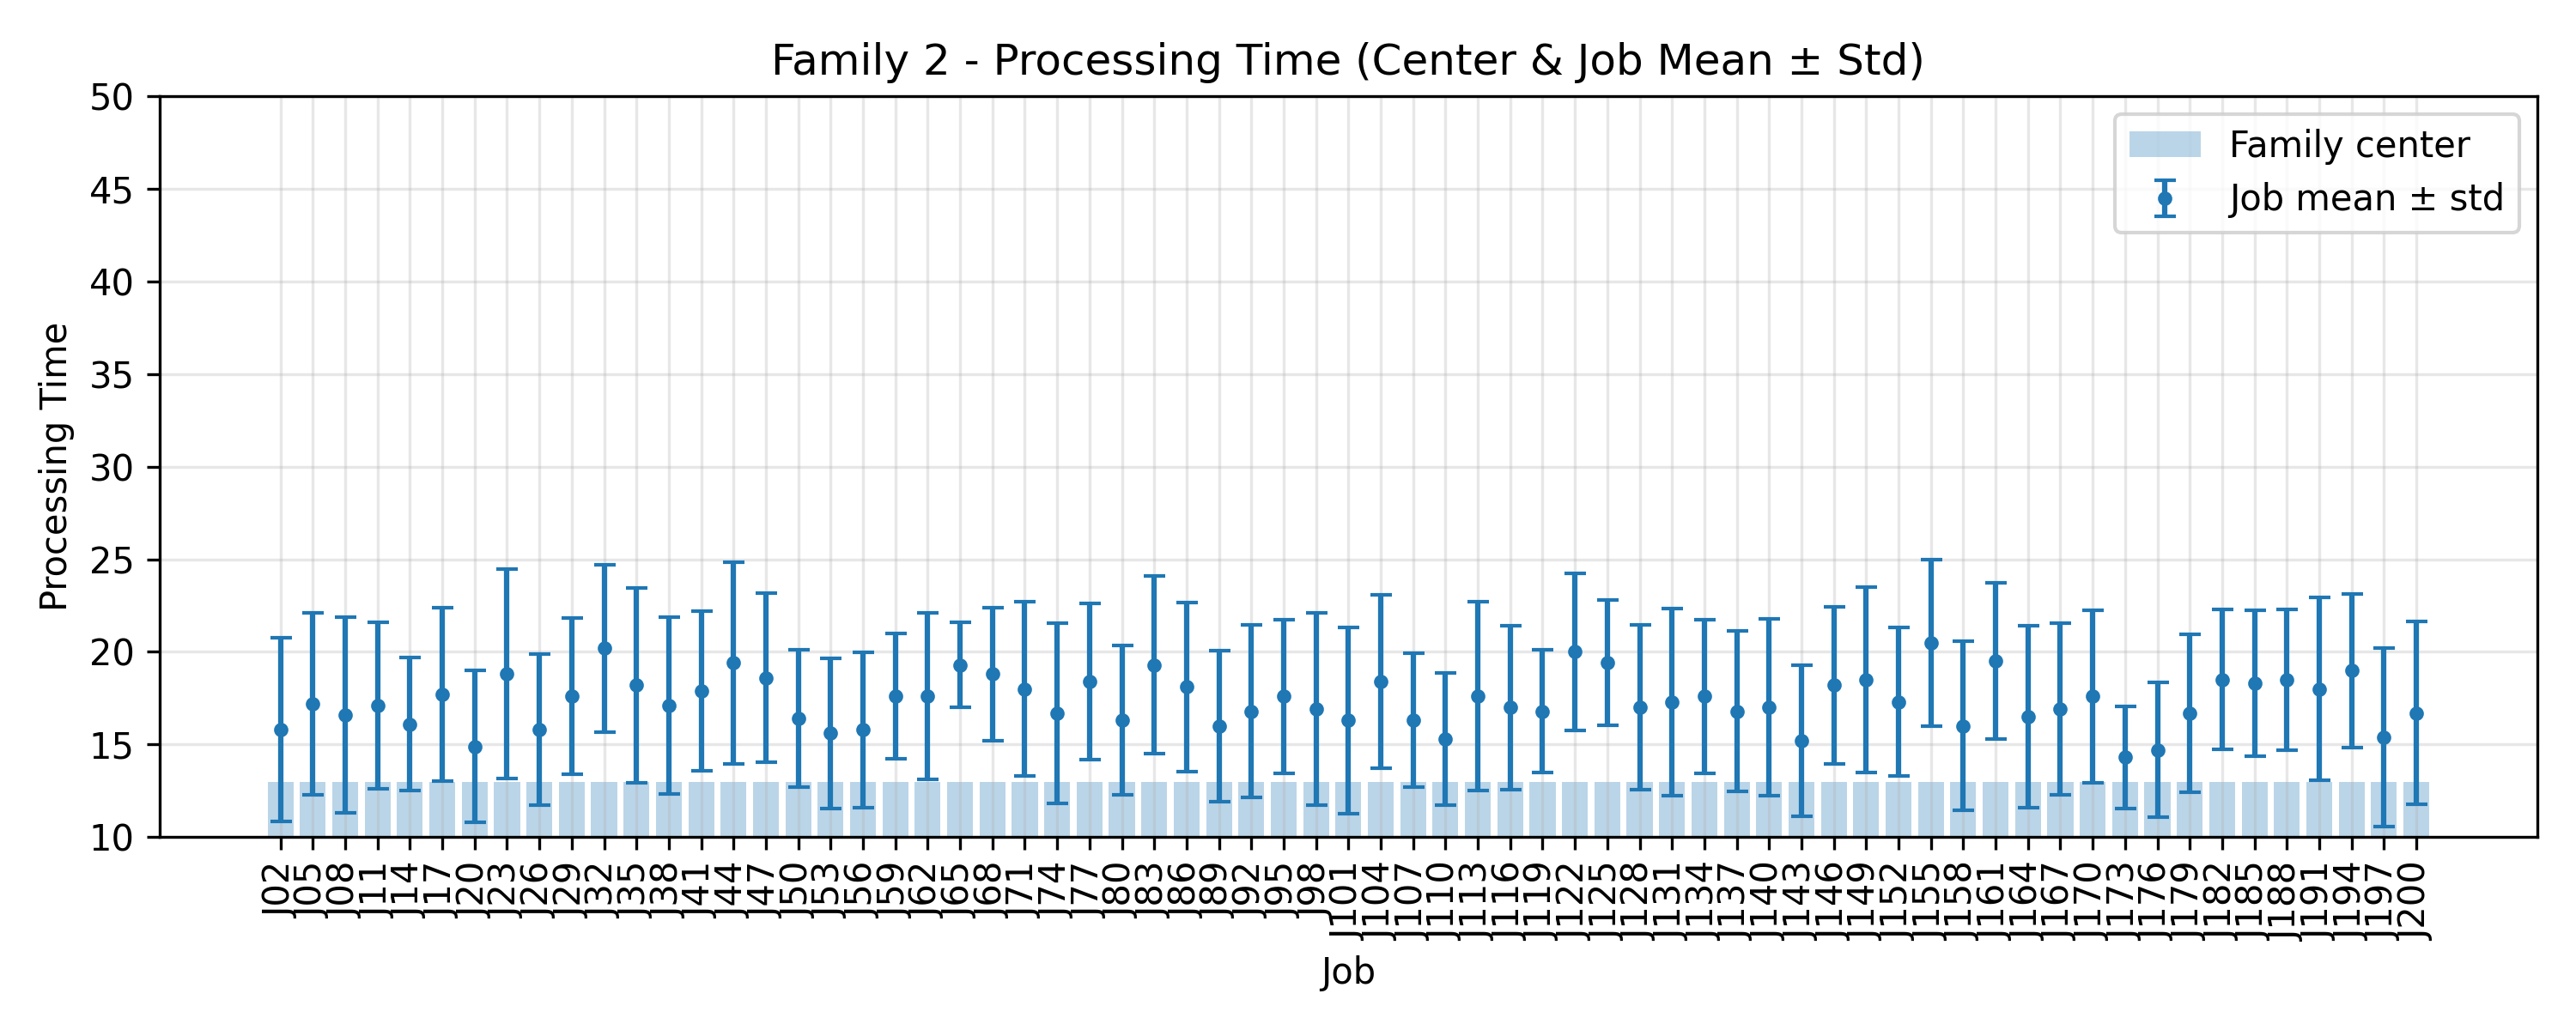

The file beside this chart, header and first rows:
JobIndex, JobCode, MeanProcessingTime, StdProcessingTime, FamilyCenter
2, J02, 15.8, 4.956, 13.0
5, J05, 17.2, 4.915, 13.0
8, J08, 16.6, 5.276, 13.0
11, J11, 17.1, 4.482, 13.0
14, J14, 16.1, 3.59, 13.0
17, J17, 17.7, 4.691, 13.0
20, J20, 14.9, 4.11, 13.0
23, J23, 18.8, 5.653, 13.0
26, J26, 15.8, 4.069, 13.0
29, J29, 17.6, 4.224, 13.0
32, J32, 20.2, 4.512, 13.0
35, J35, 18.2, 5.25, 13.0
38, J38, 17.1, 4.763, 13.0
41, J41, 17.9, 4.3, 13.0
44, J44, 19.4, 5.463, 13.0
47, J47, 18.6, 4.565, 13.0
50, J50, 16.4, 3.693, 13.0
53, J53, 15.6, 4.055, 13.0
56, J56, 15.8, 4.19, 13.0
59, J59, 17.6, 3.382, 13.0
62, J62, 17.6, 4.499, 13.0
65, J65, 19.3, 2.283, 13.0
68, J68, 18.8, 3.6, 13.0
71, J71, 18.0, 4.712, 13.0
74, J74, 16.7, 4.859, 13.0
77, J77, 18.4, 4.224, 13.0
80, J80, 16.3, 4.026, 13.0
83, J83, 19.3, 4.797, 13.0
86, J86, 18.1, 4.549, 13.0
89, J89, 16.0, 4.074, 13.0
92, J92, 16.8, 4.665, 13.0
95, J95, 17.6, 4.152, 13.0
98, J98, 16.9, 5.186, 13.0
101, J101, 16.3, 5.021, 13.0
104, J104, 18.4, 4.673, 13.0
107, J107, 16.3, 3.607, 13.0
110, J110, 15.3, 3.551, 13.0
113, J113, 17.6, 5.103, 13.0
116, J116, 17.0, 4.427, 13.0
119, J119, 16.8, 3.311, 13.0
122, J122, 20.0, 4.243, 13.0
125, J125, 19.4, 3.382, 13.0
128, J128, 17.0, 4.45, 13.0
131, J131, 17.3, 5.061, 13.0
134, J134, 17.6, 4.152, 13.0
137, J137, 16.8, 4.331, 13.0
140, J140, 17.0, 4.775, 13.0
143, J143, 15.2, 4.094, 13.0
146, J146, 18.2, 4.238, 13.0
149, J149, 18.5, 5.005, 13.0
152, J152, 17.3, 4.001, 13.0
155, J155, 20.5, 4.5, 13.0
158, J158, 16.0, 4.561, 13.0
161, J161, 19.5, 4.225, 13.0
164, J164, 16.5, 4.924, 13.0
167, J167, 16.9, 4.636, 13.0
170, J170, 17.6, 4.652, 13.0
173, J173, 14.3, 2.759, 13.0
176, J176, 14.7, 3.635, 13.0
179, J179, 16.7, 4.267, 13.0
... 7 more rows
